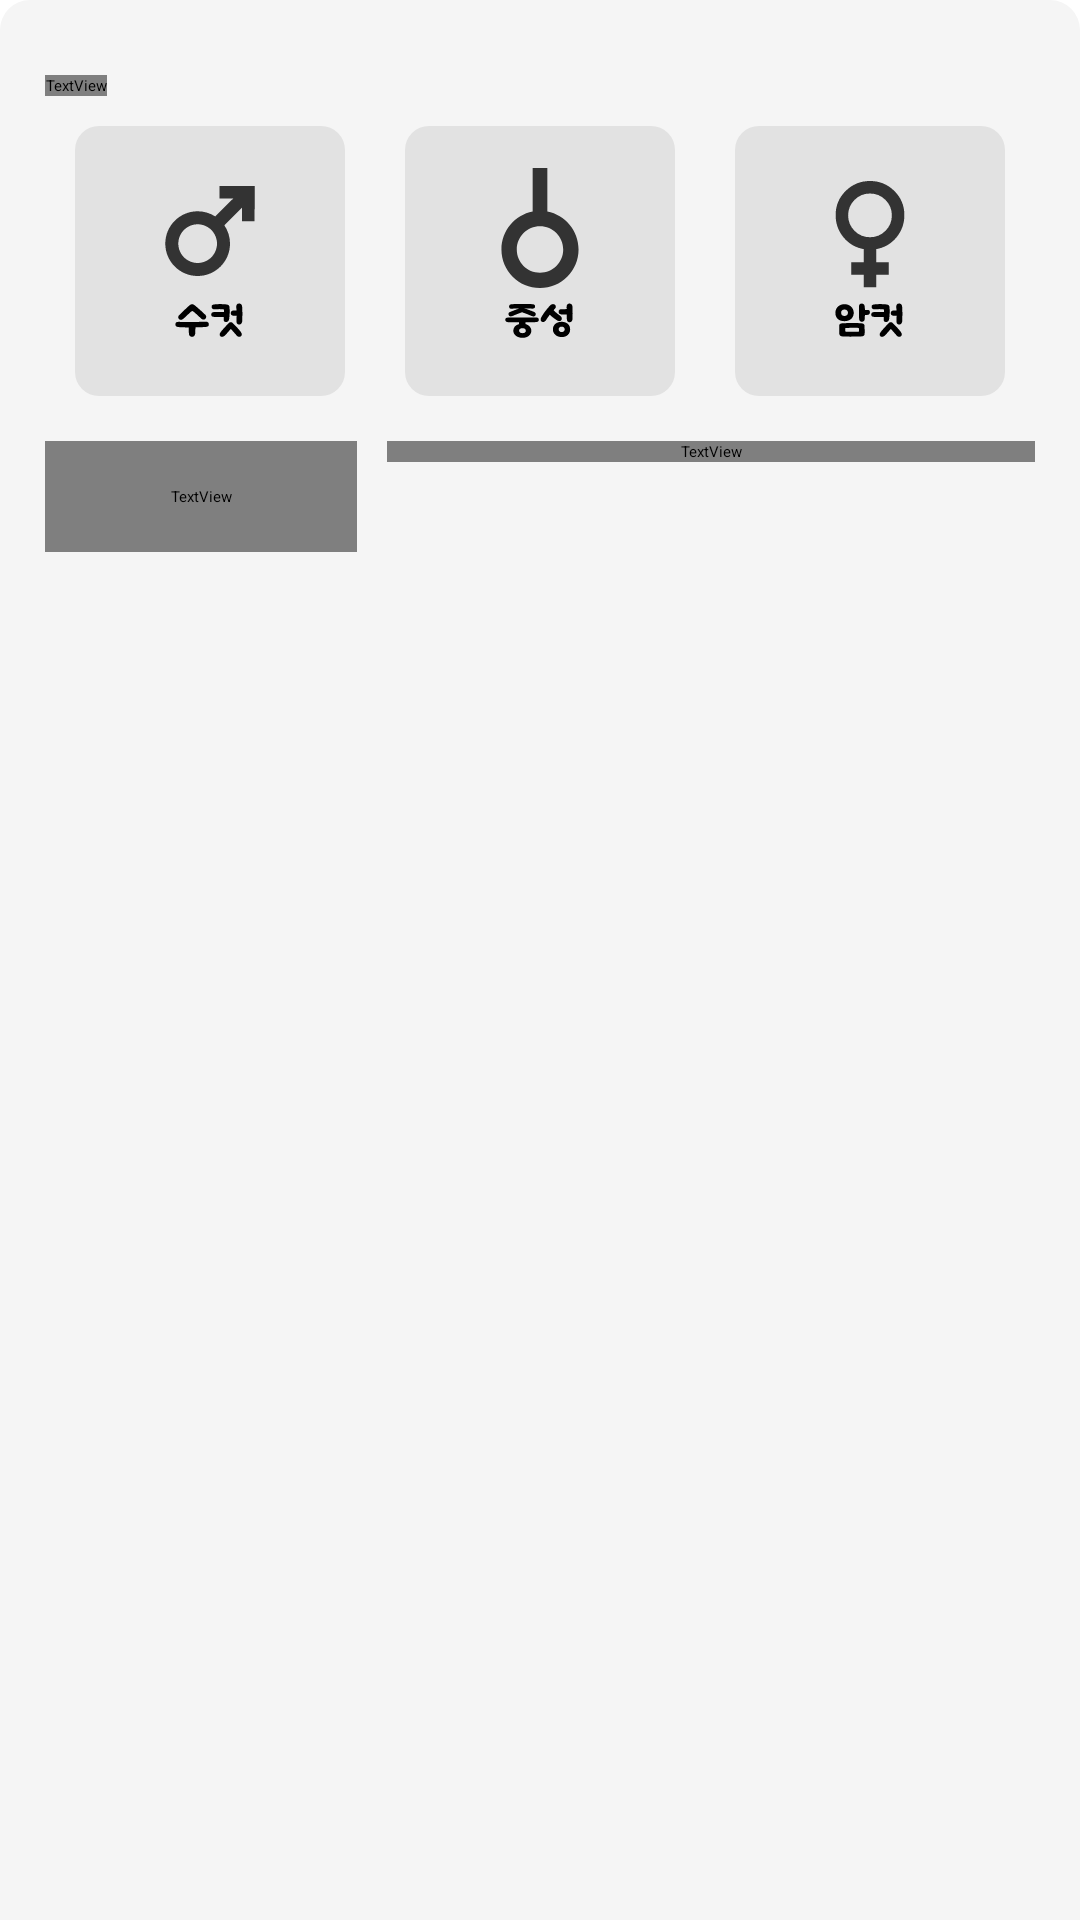

Write the Android layout XML for this screen, with the resource values it uses.
<!-- AndroidManifest.xml: application theme Theme.MyApplication -->
<!-- res/layout/dialog_search_gender.xml -->
<?xml version="1.0" encoding="utf-8"?>
<androidx.constraintlayout.widget.ConstraintLayout
    xmlns:android="http://schemas.android.com/apk/res/android"
    android:layout_width="match_parent"
    android:layout_height="wrap_content"
    android:background="@drawable/background_dialog_half"
    xmlns:app="http://schemas.android.com/apk/res-auto">

    <TextView
        android:id="@+id/dialog_gender"
        android:layout_width="wrap_content"
        android:layout_height="wrap_content"
        app:layout_constraintTop_toTopOf="parent"
        app:layout_constraintStart_toStartOf="parent"
        android:fontFamily="@font/kcc_ganpan"
        android:textSize="18sp"
        android:textColor="@color/basic"
        android:text="성별"/>

    <LinearLayout
        android:id="@+id/set_gender"
        android:layout_width="match_parent"
        android:layout_height="wrap_content"
        android:layout_marginTop="10dp"
        app:layout_constraintTop_toBottomOf="@id/dialog_gender">
        <ImageView
            android:id="@+id/set_male"
            android:layout_width="wrap_content"
            android:layout_height="wrap_content"
            android:src="@drawable/icon_male_gray"
            android:layout_weight="1"
            android:clickable="true"
            />
        <ImageView
            android:id="@+id/set_neutrality"
            android:layout_width="wrap_content"
            android:layout_height="wrap_content"
            android:src="@drawable/icon_neutrality_gray"
            android:layout_weight="1"
            android:clickable="true"
            android:focusable="true"/>
        <ImageView
            android:id="@+id/set_female"
            android:layout_width="wrap_content"
            android:layout_height="wrap_content"
            android:src="@drawable/icon_female_gray"
            android:layout_weight="1"
            android:clickable="true"
            android:focusable="true"/>
    </LinearLayout>

    <LinearLayout
        android:id="@+id/set_gender_buttons"
        android:layout_width="match_parent"
        android:layout_height="wrap_content"
        app:layout_constraintTop_toBottomOf="@id/set_gender"
        android:layout_marginTop="15dp">
        <TextView
            android:id="@+id/reset_btn"
            android:layout_width="wrap_content"
            android:layout_height="wrap_content"
            android:background="@drawable/background_btn_white_no_padding"
            android:layout_weight="3"
            android:fontFamily="@font/kcc_ganpan"
            android:textSize="15sp"
            android:textAlignment="center"
            android:textColor="@color/basic"
            android:layout_marginRight="10dp"
            android:text="초기화"/>
        <TextView
            android:id="@+id/apply_btn"
            android:layout_width="wrap_content"
            android:layout_height="wrap_content"
            android:background="@drawable/background_btn_red_no_padding"
            android:layout_weight="7"
            android:fontFamily="@font/kcc_ganpan"
            android:textSize="15sp"
            android:textAlignment="center"
            android:textColor="@color/white"
            android:text="적용하기"/>
    </LinearLayout>

</androidx.constraintlayout.widget.ConstraintLayout>
<!-- resources referenced by this layout -->
<resources>
  <color name="basic">#3C444C</color>
  <color name="white">#FFFFFFFF</color>
  <!-- drawable background_btn_white_no_padding (drawable) -->
  <?xml version="1.0" encoding="utf-8"?>
  <shape
      xmlns:android="http://schemas.android.com/apk/res/android"
      android:shape="rectangle" >
      <padding
          android:top="15dp"
          android:bottom="15dp"
          />
      <solid
          android:color="@color/white" />
      <corners
          android:bottomLeftRadius="8dp"
          android:bottomRightRadius="8dp"
          android:topLeftRadius="8dp"
          android:topRightRadius="8dp" />
  </shape>
  <!-- drawable background_dialog_half (drawable) -->
  <?xml version="1.0" encoding="utf-8"?>
  <shape
      xmlns:android="http://schemas.android.com/apk/res/android"
      android:shape="rectangle" >
      <padding
          android:top="25dp"
          android:bottom="25dp"
          android:right="15dp"
          android:left="15dp"
          />
      <solid
          android:color="@color/dialog" />
      <corners
          android:topLeftRadius="10dp"
          android:topRightRadius="10dp" />
  </shape>
  <!-- drawable icon_female_gray: vector/xml drawable (drawable, 4203 chars, omitted) -->
  <!-- drawable icon_male_gray: vector/xml drawable (drawable, 3438 chars, omitted) -->
  <!-- drawable icon_neutrality_gray: vector/xml drawable (drawable, 3586 chars, omitted) -->
  <color name="dialog">#F5F5F5</color>
</resources>
